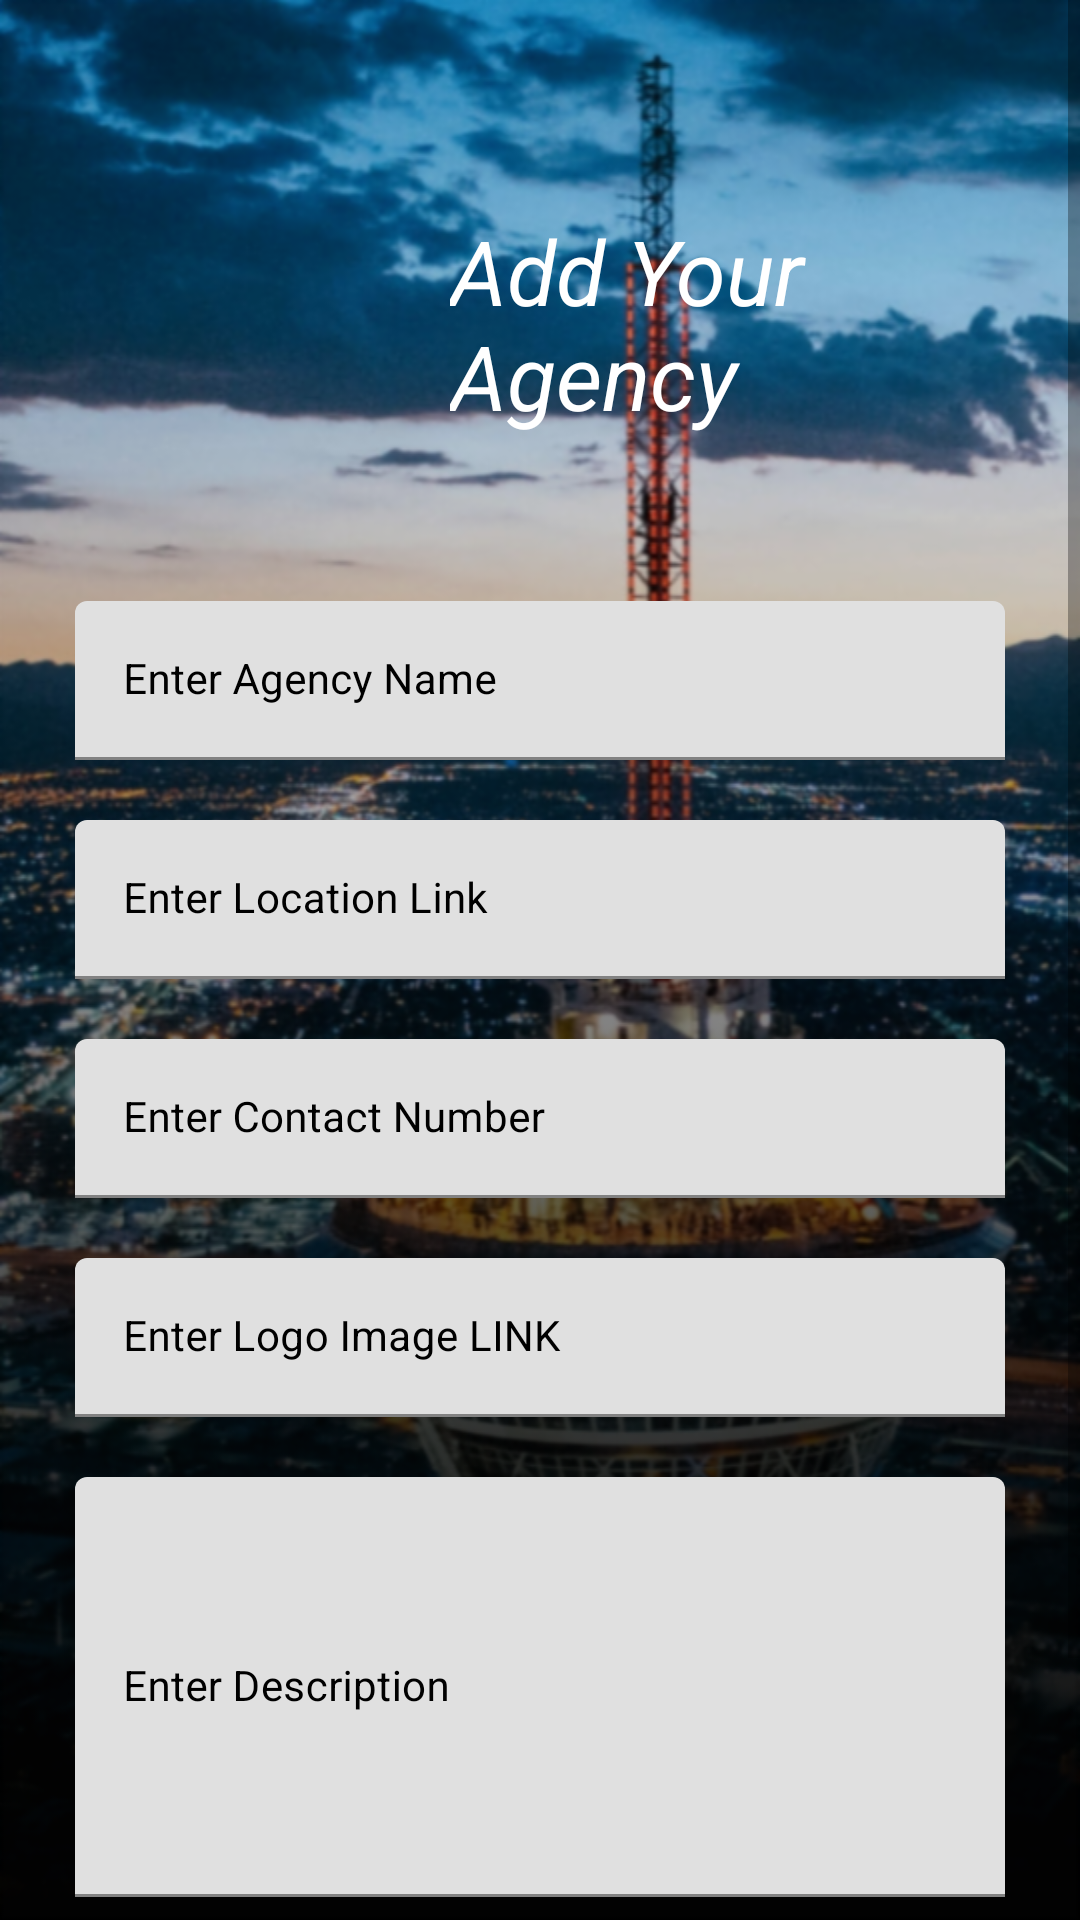

This screen was rendered from an Android layout file. Write that file and the resources it references.
<!-- AndroidManifest.xml: application theme Theme.Accommodations_Management -->
<!-- res/layout/activity_edit_agency_details.xml -->
<?xml version="1.0" encoding="utf-8"?>
<ScrollView xmlns:android="http://schemas.android.com/apk/res/android"
    xmlns:app="http://schemas.android.com/apk/res-auto"
    xmlns:tools="http://schemas.android.com/tools"
    android:layout_width="match_parent"
    android:layout_height="match_parent"
    android:background="@drawable/background"
    tools:context=".EditAgencyDetails">

    <RelativeLayout
        android:layout_width="match_parent"
        android:layout_height="wrap_content">

        <LinearLayout
            android:layout_width="match_parent"
            android:layout_height="wrap_content"
            android:orientation="vertical">

            <TextView
                android:layout_width="wrap_content"
                android:layout_height="wrap_content"
                android:text="@string/add_your_agency"
                android:textSize="30sp"
                android:textStyle="italic"
                android:layout_marginStart="150dp"
                android:layout_marginTop="70dp"
                android:textColor="@color/white"/>


            <com.google.android.material.textfield.TextInputLayout
                style="@style/TextInputLayout"
                android:layout_width="match_parent"
                android:layout_height="match_parent"
                android:layout_marginStart="20dp"
                android:layout_marginTop="50dp"
                android:layout_marginEnd="20dp"
                android:hint="@string/enter_agency_name"
                android:padding="5dp"
                android:textColorHint="@color/black"
                app:hintTextColor="@color/black">

                <com.google.android.material.textfield.TextInputEditText
                    android:id="@+id/editAgencyName"
                    android:layout_width="match_parent"
                    android:layout_height="wrap_content"
                    android:importantForAutofill="no"
                    android:inputType="textEmailAddress"
                    android:textColor="@color/black"
                    android:textColorHint="@color/black"
                    android:textSize="14sp" />

            </com.google.android.material.textfield.TextInputLayout>

            <com.google.android.material.textfield.TextInputLayout
                style="@style/TextInputLayout"
                android:layout_width="match_parent"
                android:layout_height="wrap_content"
                android:layout_marginStart="20dp"
                android:layout_marginTop="10dp"
                android:layout_marginEnd="20dp"
                android:hint="@string/enter_location_link"
                android:padding="5dp"
                android:textColorHint="@color/black"
                app:hintTextColor="@color/black">


                <com.google.android.material.textfield.TextInputEditText
                    android:id="@+id/editLocatin"
                    android:layout_width="match_parent"
                    android:layout_height="wrap_content"
                    android:importantForAutofill="no"
                    android:inputType="textEmailAddress"
                    android:textColor="@color/black"
                    android:textColorHint="@color/black"
                    android:textSize="14sp" />

            </com.google.android.material.textfield.TextInputLayout>

            <com.google.android.material.textfield.TextInputLayout
                style="@style/TextInputLayout"
                android:layout_width="match_parent"
                android:layout_height="wrap_content"
                android:layout_marginStart="20dp"
                android:layout_marginTop="10dp"
                android:layout_marginEnd="20dp"
                android:hint="@string/enter_contact_number"
                android:padding="5dp"
                android:textColorHint="@color/black"
                app:hintTextColor="@color/black">

                <com.google.android.material.textfield.TextInputEditText
                    android:id="@+id/editContactNumber"
                    android:layout_width="match_parent"
                    android:layout_height="wrap_content"
                    android:importantForAutofill="no"
                    android:inputType="number"
                    android:textColor="@color/black"
                    android:textColorHint="@color/black"
                    android:textSize="14sp" />

            </com.google.android.material.textfield.TextInputLayout>

            <com.google.android.material.textfield.TextInputLayout
                style="@style/TextInputLayout"
                android:layout_width="match_parent"
                android:layout_height="wrap_content"
                android:layout_marginStart="20dp"
                android:layout_marginTop="10dp"
                android:layout_marginEnd="20dp"
                android:hint="@string/enter_logo_image_link"
                android:padding="5dp"
                android:textColorHint="@color/black"
                app:hintTextColor="@color/black">

                <com.google.android.material.textfield.TextInputEditText
                    android:id="@+id/editAgencyLogo"
                    android:layout_width="match_parent"
                    android:layout_height="wrap_content"
                    android:importantForAutofill="no"
                    android:inputType="textEmailAddress"
                    android:textColor="@color/black"
                    android:textColorHint="@color/black"
                    android:textSize="14sp" />

            </com.google.android.material.textfield.TextInputLayout>

            <com.google.android.material.textfield.TextInputLayout
                style="@style/TextInputLayout"
                android:layout_width="match_parent"
                android:layout_height="150dp"
                android:layout_marginStart="20dp"
                android:layout_marginTop="10dp"
                android:layout_marginEnd="20dp"
                android:hint="@string/enter_description"
                android:padding="5dp"
                android:textColorHint="@color/black"
                app:hintTextColor="@color/black">

                <com.google.android.material.textfield.TextInputEditText
                    android:id="@+id/editDescription"
                    android:layout_width="match_parent"
                    android:layout_height="match_parent"
                    android:importantForAutofill="no"
                    android:inputType="textMultiLine|textImeMultiLine"
                    android:textColor="@color/black"
                    android:textColorHint="@color/black"
                    android:textSize="14sp" />

            </com.google.android.material.textfield.TextInputLayout>
                <LinearLayout
                    android:layout_width="match_parent"
                    android:layout_height="wrap_content"
                    android:layout_marginStart="10dp"
                    android:layout_marginTop="20dp"
                    android:layout_marginBottom="20dp"
                    android:weightSum="2"
                    android:orientation="horizontal">
                    <Button
                        android:id="@+id/btnUpdateAgency"
                        android:layout_weight="1"
                        android:layout_height="wrap_content"
                        android:layout_margin="8dp"
                        android:text="Edit Details"
                        android:textAllCaps="false"
                        android:layout_width="0dp"/>
                    <Button
                        android:id="@+id/btnDeleteAgency"
                        android:layout_weight="1"
                        android:layout_height="wrap_content"
                        android:layout_margin="8dp"
                        android:text="Delete Details"
                        android:textAllCaps="false"
                        android:layout_width="0dp"/>
                </LinearLayout>




        </LinearLayout>
        <ProgressBar
            android:layout_width="wrap_content"
            android:layout_height="wrap_content"
            android:layout_centerInParent="true"
            android:indeterminate="true"
            android:indeterminateDrawable="@drawable/progress__back"
            android:id="@+id/idPBLoading"
            android:visibility="gone"/>

    </RelativeLayout>

</ScrollView>
<!-- resources referenced by this layout -->
<resources>
  <color name="white">#ffffff</color>
  <!-- drawable background: png bitmap (drawable-hdpi, 960104 bytes) -->
  <!-- drawable progress__back (drawable) -->
  <?xml version="1.0" encoding="utf-8"?>
  <rotate xmlns:android="http://schemas.android.com/apk/res/android"
      android:fromDegrees="0"
      android:pivotX="50%"
      android:pivotY="50%"
      android:toDegrees="360">
      <shape
          android:innerRadiusRatio="3"
          android:shape="ring"
          android:thickness="8dp"
          android:useLevel="false">
          <size
              android:width="76dip"
              android:height="76dip"/>
          <gradient
              android:angle="0"
              android:endColor="#00ffff"
              android:type="sweep"
              android:useLevel="false"/>
  
  
  
      </shape>
  
  
  </rotate>
  <string name="add_your_agency">Add Your Agency</string>
  <string name="enter_agency_name">Enter Agency Name</string>
  <string name="enter_contact_number">Enter Contact Number</string>
  <string name="enter_description">Enter Description</string>
  <string name="enter_location_link">Enter Location Link</string>
  <string name="enter_logo_image_link">Enter Logo Image LINK</string>
  <style name="Theme.Accommodations_Management" parent="Theme.MaterialComponents.DayNight.DarkActionBar">
          
  
          <item name="colorOnPrimary">@color/white</item>
          
  
          
          <item name="android:statusBarColor" tools:targetApi="l">?attr/colorPrimaryVariant</item>
          
      </style>
  <!-- not gathered from this repository: default colours our renderer supplied (Android Studio template values) -->
  <color name="black">#FF000000</color>
</resources>
